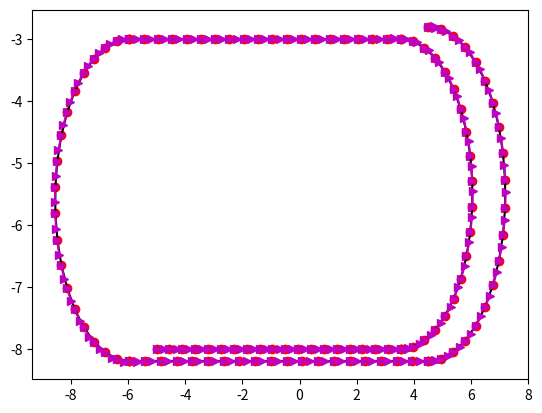

Reproduce this figure in Python. (Note: this script raises an exception after producing the figure.)
import matplotlib.pyplot as plt
import math
import numpy as np


def getTheta(X ,Y):
	THETA = [None]*len(X)
	for i in range(1, len(X)-1):
		if(X[i+1] == X[i-1]):
			if (Y[i+1]>Y[i-1]):
				THETA[i] = math.pi/2
			else:
				THETA[i] = 3*math.pi/2
			continue

		THETA[i] = math.atan((Y[i+1]-Y[i-1])/(X[i+1]-X[i-1]))

		if(X[i+1]-X[i-1] < 0):
			THETA[i] += math.pi 

	if X[1]==X[0]:
		if Y[1] > Y[0]:
			THETA[0] = math.pi/2
		else:
			THETA[0] = 3*math.pi/2
	else:
		THETA[0] = math.atan((Y[1]-Y[0])/(X[1]-X[0]))

	if X[-1] == X[len(Y)-2]:
		if Y[1] > Y[0]:
			THETA[-1] = math.pi/2
		else:
			THETA[-1] = 3*math.pi/2
	else:
		THETA[-1] = math.atan((Y[-1]-Y[len(Y)-2])/(X[-1]-X[len(Y)-2]))

	return THETA


def draw(X, Y, THETA):
	ax = plt.subplot(111)
	ax.plot(X, Y, 'ro')
	plt.plot(X, Y, 'k-')

	for i in range(len(THETA)):
		x2 = 0.25*math.cos(THETA[i]) + X[i]
		y2 = 0.25*math.sin(THETA[i]) + Y[i]
		plt.plot([X[i], x2], [Y[i], y2], 'm->')

	plt.show()	


def writeOdom(X, Y, THETA):
	g2o = open('/run/user/1000/gvfs/sftp:host=ada.iiit.ac.in,user=udit/home/udit/share/posesSim.g2o', 'w')
	for i, (x, y, theta) in enumerate(zip(X,Y,THETA)):
		line = "VERTEX_SE2 " + str(i) + " " + str(x) + " " + str(y) + " " + str(theta)
		g2o.write(line)
		g2o.write("\n")

	info_mat = "500.0 0.0 0.0 500.0 0.0 500.0"
	for i in range(1, len(X)):
		p1 = (X[i-1], Y[i-1], THETA[i-1])
		p2 = (X[i], Y[i], THETA[i])
		T1_w = np.array([[math.cos(p1[2]), -math.sin(p1[2]), p1[0]], [math.sin(p1[2]), math.cos(p1[2]), p1[1]], [0, 0, 1]])
		T2_w = np.array([[math.cos(p2[2]), -math.sin(p2[2]), p2[0]], [math.sin(p2[2]), math.cos(p2[2]), p2[1]], [0, 0, 1]])
		T2_1 = np.dot(np.linalg.inv(T1_w), T2_w)
		del_x = str(T2_1[0][2])
		del_y = str(T2_1[1][2])
		del_theta = str(math.atan2(T2_1[1, 0], T2_1[0, 0]))
		
		line = "EDGE_SE2 "+str(i-1)+" "+str(i)+" "+del_x+" "+del_y+" "+del_theta+" "+info_mat
		g2o.write(line)
		g2o.write("\n")

	g2o.write("FIX 0")
	g2o.write("\n")
	# g2o.close()
	return g2o


def genTraj():
	init = (0, 0)

	# Forward I
	num = 20; xSt = -5; ySt = -8; leng = 9.0; step = float(leng)/num
	X1 = np.zeros(num); Y1 = np.zeros(num); X1[0] = xSt; Y1[0] = ySt
	for i in range(1, num):
		X1[i] = X1[i-1] + step
		Y1[i] = ySt

	# UTurn I
	rad = 2.5; num = 20
	xCen = X1[-1]; yCen = Y1[-1] + rad
	thetas = np.linspace(-math.pi/2, math.pi/2, num)
	X2 = np.zeros(num); Y2 = np.zeros(num)
	for i, theta in enumerate(thetas):
		X2[i] = (xCen + rad*math.cos(theta))
		Y2[i] = (yCen + rad*math.sin(theta))

	# Backward I
	num = 20; leng = 10.0; step = float(leng)/num
	xSt = X2[-1]; ySt = Y2[-1]
	X3 = np.zeros(num); Y3 = np.zeros(num); X3[0] = xSt; Y3[0] = ySt 
	for i in range(1, num):
		X3[i] = X3[i-1] - step
		Y3[i] = ySt

	# UTurn II
	rad = 2.6; num = 20
	xCen = X3[-1]; yCen = Y3[-1] - rad
	thetas = np.linspace(math.pi/2, 3*math.pi/2, num)
	X4 = np.zeros(num); Y4 = np.zeros(num)
	for i, theta in enumerate(thetas):
		X4[i] = (xCen + rad*math.cos(theta))
		Y4[i] = (yCen + rad*math.sin(theta))

	# Forward II
	num = 20; leng = 11.0; step = float(leng)/num
	xSt = X4[-1]; ySt = Y4[-1]
	X5 = np.zeros(num); Y5 = np.zeros(num); X5[0] = xSt; Y5[0] = ySt
	for i in range(1, num):
		X5[i] = X5[i-1] + step
		Y5[i] = ySt

	# UTurn III
	rad = 2.7; num = 20
	xCen = X5[-1]; yCen = Y5[-1] + rad
	thetas = np.linspace(-math.pi/2, math.pi/2, num)
	X6 = np.zeros(num); Y6 = np.zeros(num)
	for i, theta in enumerate(thetas):
		X6[i] = (xCen + rad*math.cos(theta))
		Y6[i] = (yCen + rad*math.sin(theta))	

	# Assemble
	X = np.concatenate([X1, X2, X3, X4, X5, X6]); Y = np.concatenate([Y1, Y2, Y3, Y4, Y5, Y6])
	THETA = np.array(getTheta(X, Y))

	return (X, Y, THETA)


def addNoise(X, Y, THETA):
	xN = np.zeros(len(X)); yN = np.zeros(len(Y)); tN = np.zeros(len(THETA))
	xN[0] = X[0]; yN[0] = Y[0]; tN[0] = THETA[0]

	for i in range(1, len(X)):
		# Get T2_1
		p1 = (X[i-1], Y[i-1], THETA[i-1])
		p2 = (X[i], Y[i], THETA[i])
		T1_w = np.array([[math.cos(p1[2]), -math.sin(p1[2]), p1[0]], [math.sin(p1[2]), math.cos(p1[2]), p1[1]], [0, 0, 1]])
		T2_w = np.array([[math.cos(p2[2]), -math.sin(p2[2]), p2[0]], [math.sin(p2[2]), math.cos(p2[2]), p2[1]], [0, 0, 1]])
		T2_1 = np.dot(np.linalg.inv(T1_w), T2_w)
		del_x = T2_1[0][2]
		del_y = T2_1[1][2]
		del_theta = math.atan2(T2_1[1, 0], T2_1[0, 0])
		
		# Add noise
		xNoise = np.random.normal(0, 0.03); yNoise = np.random.normal(0, 0.03); tNoise = np.random.normal(0, 0.03)
		del_xN = del_x + xNoise; del_yN = del_y + yNoise; del_thetaN = del_theta + tNoise

		# Convert to T2_1'
		T2_1N = np.array([[math.cos(del_thetaN), -math.sin(del_thetaN), del_xN], [math.sin(del_thetaN), math.cos(del_thetaN), del_yN], [0, 0, 1]])

		# Get T2_w' = T1_w' . T2_1'
		p1 = (xN[i-1], yN[i-1], tN[i-1])
		T1_wN = np.array([[math.cos(p1[2]), -math.sin(p1[2]), p1[0]], [math.sin(p1[2]), math.cos(p1[2]), p1[1]], [0, 0, 1]])
		T2_wN = np.dot(T1_wN, T2_1N)
		
		# Get x2', y2', theta2'
		x2N = T2_wN[0][2]
		y2N = T2_wN[1][2]
		theta2N = math.atan2(T2_wN[1, 0], T2_wN[0, 0])

		xN[i] = x2N; yN[i] = y2N; tN[i] = theta2N  

	# tN = getTheta(xN, yN)

	return (xN, yN, tN)


def writeLoop(X, Y, THETA, g2o):
	sz = X.size
	pairs = [(15, sz-1), (16, sz-2), (17, sz-3), (18, sz-4), (19, sz-5)]
	info_mat = "500.0 0.0 0.0 500.0 0.0 500.0"

	for p in pairs:
		p1 = (X[p[0]], Y[p[0]], THETA[p[0]])
		p2 = (X[p[1]], Y[p[1]], THETA[p[1]])
		T1_w = np.array([[math.cos(p1[2]), -math.sin(p1[2]), p1[0]], [math.sin(p1[2]), math.cos(p1[2]), p1[1]], [0, 0, 1]])
		T2_w = np.array([[math.cos(p2[2]), -math.sin(p2[2]), p2[0]], [math.sin(p2[2]), math.cos(p2[2]), p2[1]], [0, 0, 1]])
		T2_1 = np.dot(np.linalg.inv(T1_w), T2_w)
		del_x = str(T2_1[0][2])
		del_y = str(T2_1[1][2])
		del_theta = str(math.atan2(T2_1[1, 0], T2_1[0, 0]))

		line = "EDGE_SE2 "+str(p[0])+" "+str(p[1])+" "+del_x+" "+del_y+" "+del_theta+" "+info_mat
		g2o.write(line)
		g2o.write("\n")

	g2o.close()


if __name__ == '__main__':
	(X, Y, THETA) = genTraj()
	draw(X, Y, THETA)

	(xN, yN, tN) = addNoise(X, Y, THETA)
	g2o = writeOdom(xN, yN, tN)
	writeLoop(X, Y, THETA, g2o)
	draw(xN, yN, tN)
